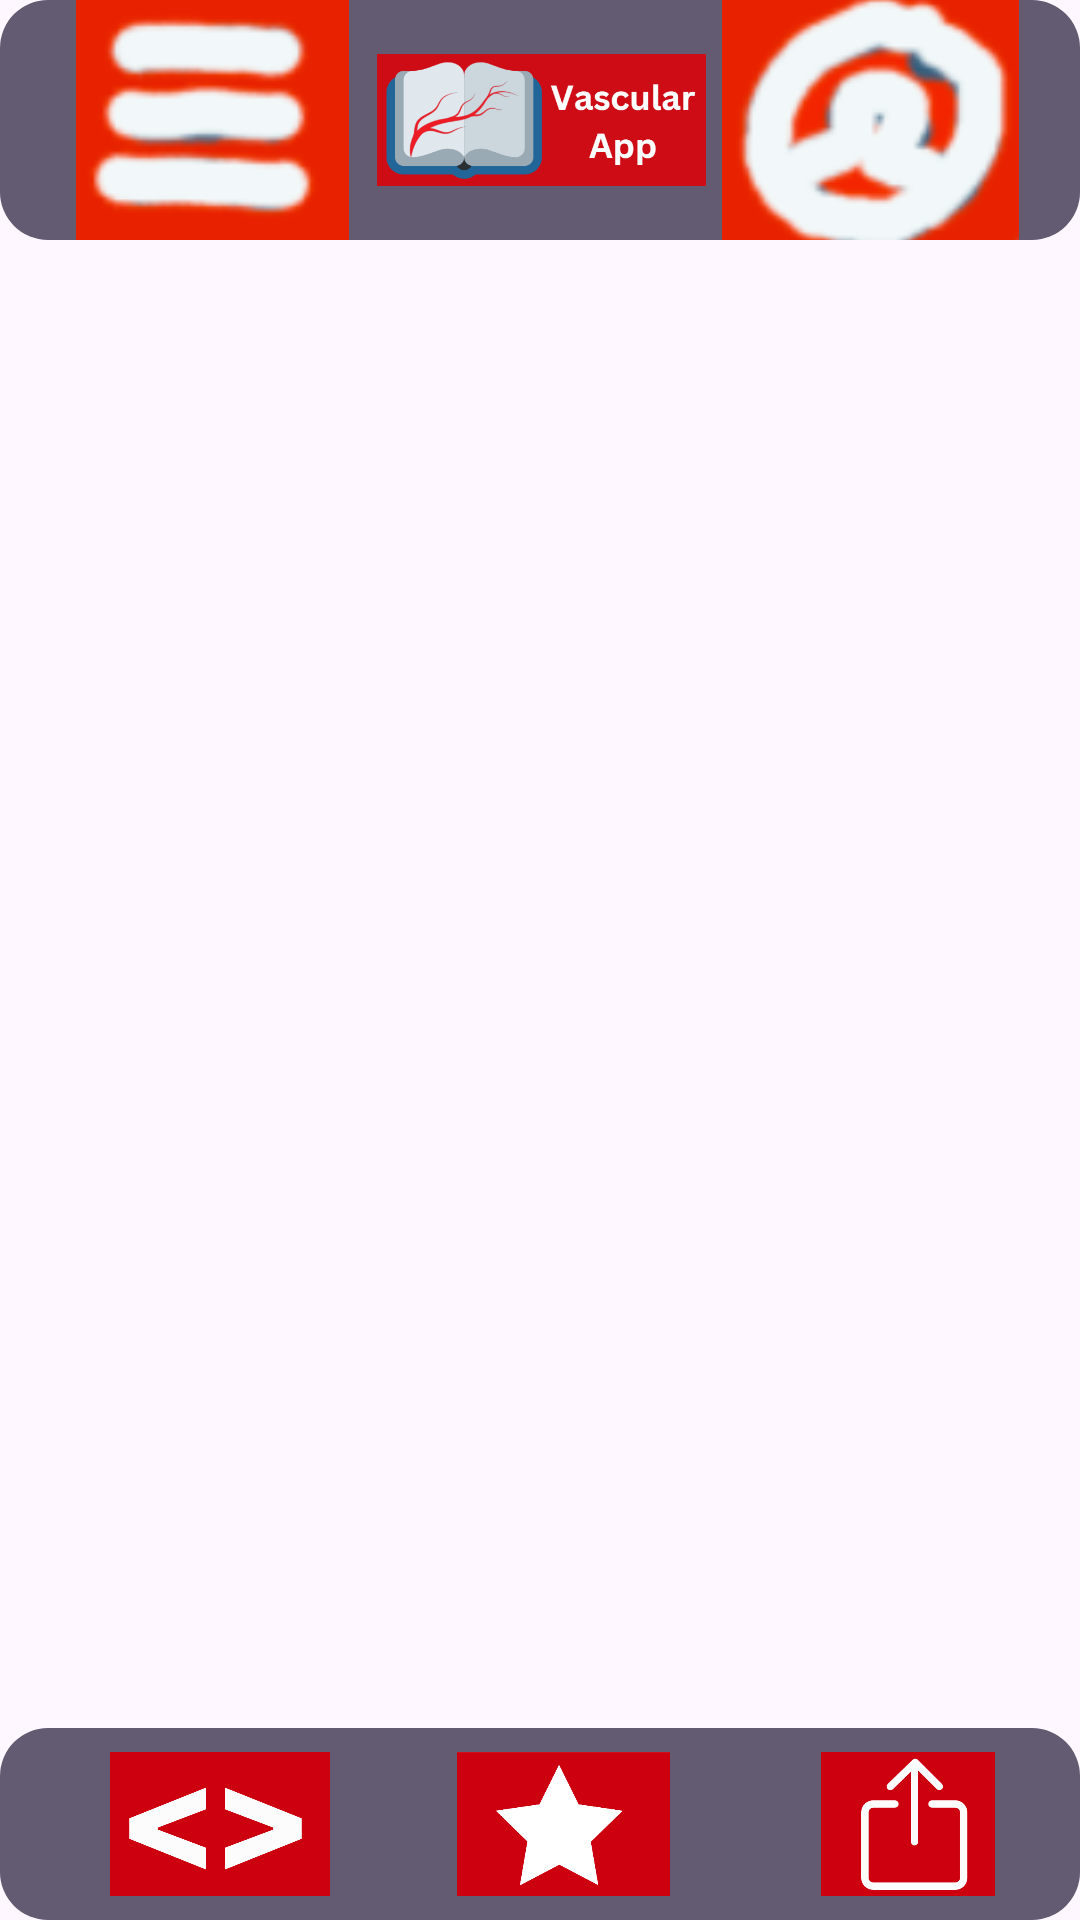

Layout XML and referenced resources for this Android screen:
<!-- AndroidManifest.xml: application theme Theme.VascularSurgeryProject -->
<!-- res/layout/activity_abi_scores.xml -->
<?xml version="1.0" encoding="utf-8"?>
<androidx.drawerlayout.widget.DrawerLayout
    xmlns:android="http://schemas.android.com/apk/res/android"
    xmlns:app="http://schemas.android.com/apk/res-auto"
    xmlns:tools="http://schemas.android.com/tools"
    android:layout_width="match_parent"
    android:layout_height="match_parent"
    android:id="@+id/drawer_layout"
    android:fitsSystemWindows="true"
    tools:openDrawer="start"
    tools:context=".ABI_Scores">

    <androidx.constraintlayout.widget.ConstraintLayout
        android:layout_width="match_parent"
        android:layout_height="match_parent"
        android:orientation="vertical">

        <include
            android:id="@+id/include_toolbar"
            layout="@layout/toolbar_layout"
            android:layout_width="match_parent"
            android:layout_height="80dp"/>

        <include
            android:id="@+id/include_bottom_bar"
            layout="@layout/bottom_bar_layout"
            android:layout_width="match_parent"
            android:layout_height="wrap_content" />

    </androidx.constraintlayout.widget.ConstraintLayout>

    <com.google.android.material.navigation.NavigationView
        android:id="@+id/nav_view"
        android:layout_width="wrap_content"
        android:layout_height="match_parent"
        android:layout_gravity="start"
        android:visibility="visible"
        app:headerLayout="@layout/nav_header"
        app:itemIconTint="@color/white"
        app:itemTextColor="@color/white"
        app:menu="@menu/nav_menu" />

</androidx.drawerlayout.widget.DrawerLayout>
<!-- res/layout/toolbar_layout.xml (included above) -->
<?xml version="1.0" encoding="utf-8"?>
<androidx.appcompat.widget.Toolbar
    xmlns:android="http://schemas.android.com/apk/res/android"
    xmlns:app="http://schemas.android.com/apk/res-auto"
    android:id="@+id/vascular_toolbar"
    android:layout_width="match_parent"
    android:layout_height="?attr/actionBarSize"
    android:background="@drawable/rounded_toolbar"
    android:elevation="4dp"
    android:theme="@style/ThemeOverlay.AppCompat.ActionBar"
    app:popupTheme="@style/ThemeOverlay.AppCompat.Light">

    <LinearLayout
        android:layout_width="match_parent"
        android:layout_height="match_parent"
        android:orientation="horizontal"
        android:weightSum="3">

        
        <ImageButton
            android:id="@+id/btn_menu"
            android:layout_width="0dp"
            android:layout_height="match_parent"
            android:layout_weight="1"
            android:src="@drawable/ic_menu"
            android:background="?attr/selectableItemBackgroundBorderless"
            android:contentDescription="@string/menu_button" />

        
        <ImageView
            android:id="@+id/img_logo"
            android:layout_width="0dp"
            android:layout_height="match_parent"
            android:layout_weight="1"
            android:layout_gravity="center"
            android:src="@drawable/app_icon_with_title"
            android:contentDescription="@string/logo"
            android:scaleType="fitCenter" />

        
        <ImageButton
            android:id="@+id/btn_user"
            android:layout_width="0dp"
            android:layout_height="match_parent"
            android:layout_weight="1"
            android:src="@drawable/ic_user"
            android:background="?attr/selectableItemBackgroundBorderless"
            android:contentDescription="@string/user_button"
            android:layout_gravity="end"
            android:layout_marginEnd="15dp"/>
    </LinearLayout>

</androidx.appcompat.widget.Toolbar>
<!-- res/layout/bottom_bar_layout.xml (included above) -->
<?xml version="1.0" encoding="utf-8"?>
<RelativeLayout xmlns:android="http://schemas.android.com/apk/res/android"
    xmlns:app="http://schemas.android.com/apk/res-auto"
    android:layout_width="match_parent"
    android:layout_height="match_parent">

    

    <androidx.appcompat.widget.Toolbar
        android:id="@+id/bottom_bar"
        android:layout_width="match_parent"
        android:layout_height="?attr/actionBarSize"
        android:layout_alignParentBottom="true"
        android:background="@drawable/rounded_toolbar"
        android:elevation="4dp"
        android:theme="@style/ThemeOverlay.AppCompat.ActionBar"
        app:popupTheme="@style/ThemeOverlay.AppCompat.Light">

        <LinearLayout
            android:layout_width="match_parent"
            android:layout_height="match_parent"
            android:orientation="horizontal"
            android:weightSum="3">

            
            <ImageButton
                android:id="@+id/btn_back"
                android:layout_width="0dp"
                android:layout_height="match_parent"
                android:layout_weight="1"
                android:scaleType="centerInside"
                android:padding="8dp"
                android:src="@drawable/back_logo"
                android:background="?attr/selectableItemBackgroundBorderless"
                android:contentDescription="@string/menu_button" />

            
            <ImageButton
                android:id="@+id/btn_star"
                android:layout_width="0dp"
                android:layout_height="match_parent"
                android:layout_weight="1"
                android:scaleType="centerInside"
                android:padding="8dp"
                android:src="@drawable/star_logo"
                android:background="?attr/selectableItemBackgroundBorderless"
                android:contentDescription="@string/menu_button" />

            
            <ImageButton
                android:id="@+id/btn_share"
                android:layout_width="0dp"
                android:layout_height="match_parent"
                android:layout_weight="1"
                android:scaleType="centerInside"
                android:padding="8dp"
                android:src="@drawable/share_logo"
                android:background="?attr/selectableItemBackgroundBorderless"
                android:contentDescription="@string/user_button" />
        </LinearLayout>
    </androidx.appcompat.widget.Toolbar>
</RelativeLayout>
<!-- res/layout/nav_header.xml (included above) -->
<?xml version="1.0" encoding="utf-8"?>
<LinearLayout
    xmlns:android="http://schemas.android.com/apk/res/android"
    android:orientation="vertical"
    android:layout_width="match_parent"
    android:layout_height="176dp"
    android:gravity="bottom"
    android:padding="16dp"
    android:background="@drawable/search_background"
    android:theme="@style/ThemeOverlay.AppCompat.Dark">
    <ImageView
        android:layout_width="wrap_content"
        android:layout_height="wrap_content"
        android:src="@drawable/ic_logo"/>
    <TextView
        android:layout_width="wrap_content"
        android:layout_height="wrap_content"
        android:text="App Name"
        android:textColor="@color/white"
        android:textStyle="bold"/>
    <TextView
        android:layout_width="wrap_content"
        android:layout_height="wrap_content"
        android:text="Contact Information"
        android:textColor="@color/white"
        android:textSize="14sp"
        android:layout_marginBottom="16dp"/>

</LinearLayout>
<!-- resources referenced by this layout -->
<resources>
  <color name="white">#FFFFFFFF</color>
  <!-- drawable app_icon_with_title: png bitmap (drawable, 29289 bytes) -->
  <!-- drawable back_logo: png bitmap (drawable, 16874 bytes) -->
  <!-- drawable ic_logo: png bitmap (drawable, 10727 bytes) -->
  <!-- drawable ic_menu: png bitmap (drawable, 6276 bytes) -->
  <!-- drawable ic_user: png bitmap (drawable, 9141 bytes) -->
  <!-- drawable rounded_toolbar (drawable) -->
  <shape xmlns:android="http://schemas.android.com/apk/res/android"
      android:shape="rectangle">
  
      
      <solid android:color="?attr/colorAccent" />
  
      
      <corners android:radius="16dp" />
  </shape>
  <!-- drawable search_background (drawable) -->
  <?xml version="1.0" encoding="utf-8"?>
  <shape xmlns:android="http://schemas.android.com/apk/res/android">
      
      <solid android:color="#674ea7" />
  
      
      <corners android:radius="8dp" />
  
      
      <padding
          android:left="8dp"
          android:right="8dp" />
  </shape>
  <!-- drawable share_logo: png bitmap (drawable, 6290 bytes) -->
  <!-- drawable star_logo: png bitmap (drawable, 9557 bytes) -->
  <string name="logo">app logo</string>
  <string name="menu_button">opens menu</string>
  <string name="user_button">opens userprofile</string>
  <style name="Theme.VascularSurgeryProject" parent="Base.Theme.VascularSurgeryProject" />
  <style name="Base.Theme.VascularSurgeryProject" parent="Theme.Material3.DayNight.NoActionBar">
          
          
      </style>
</resources>
